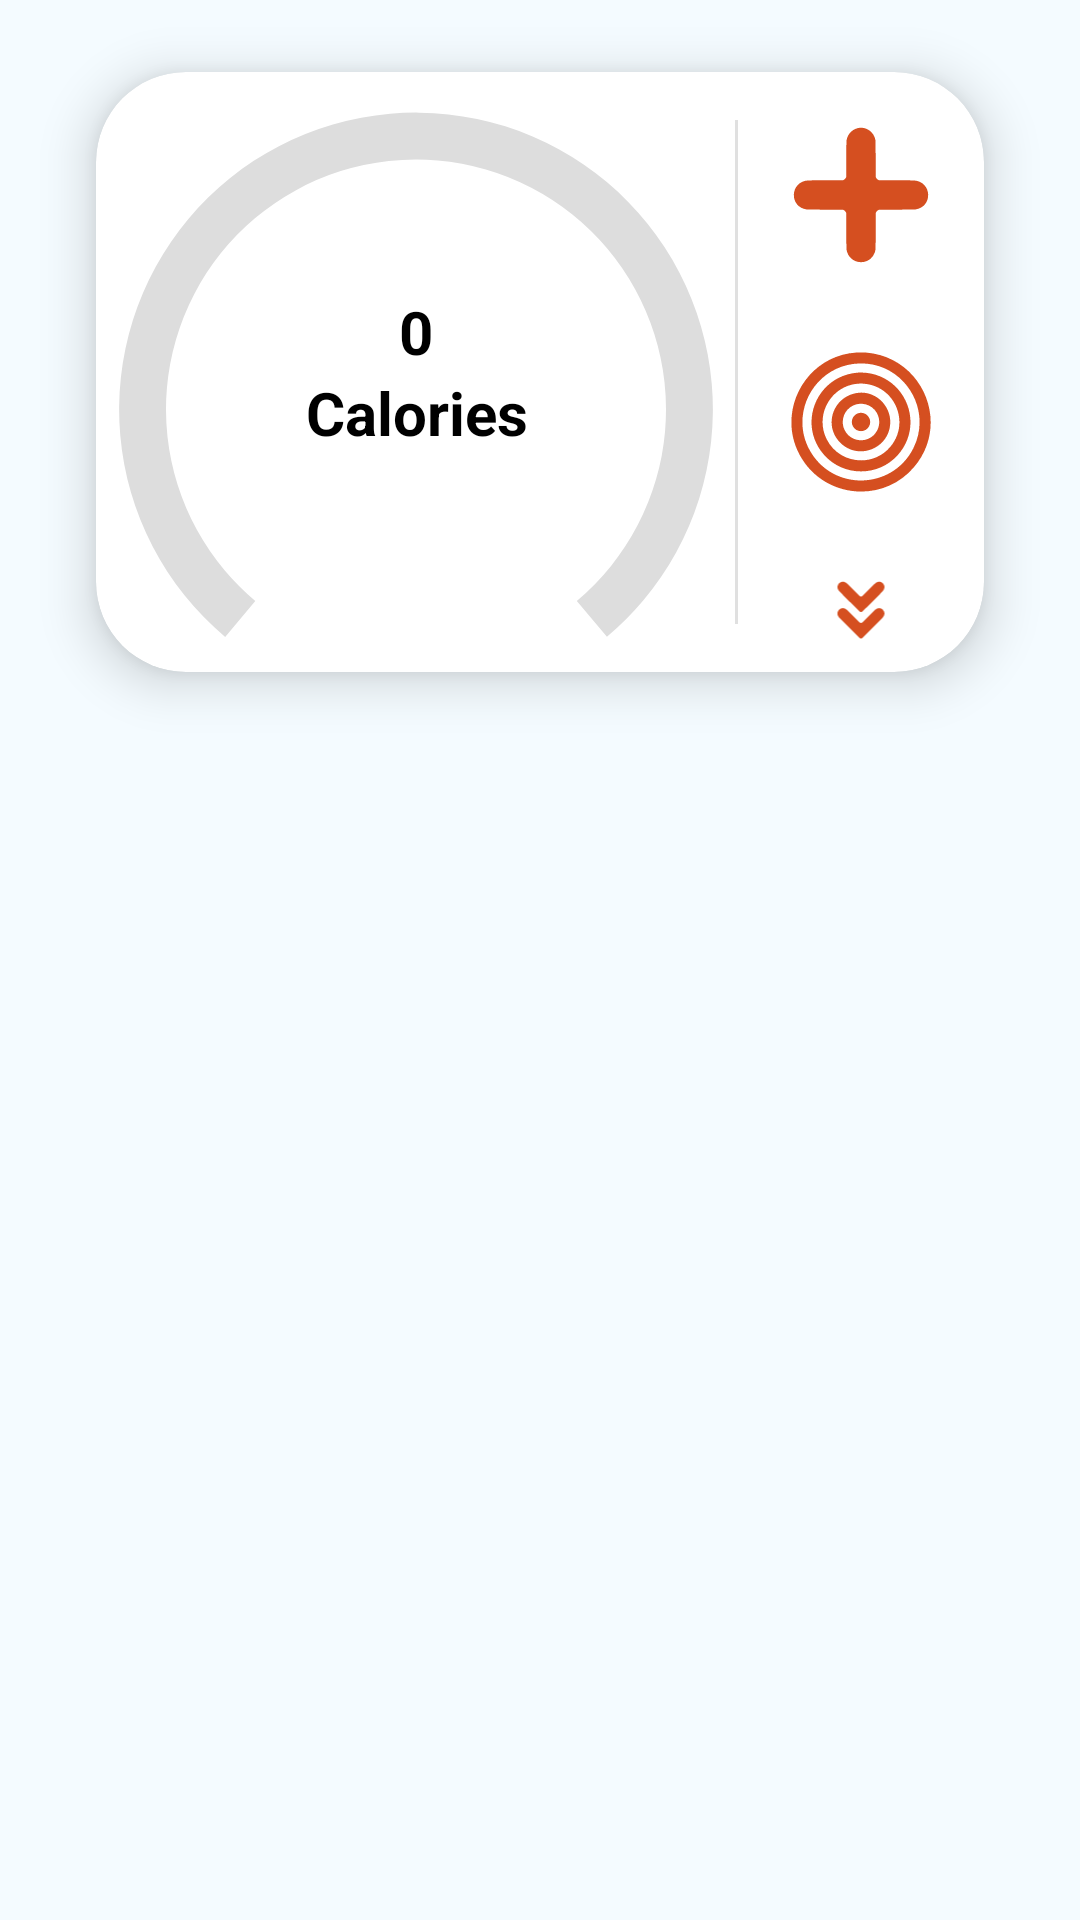

Layout XML and referenced resources for this Android screen:
<!-- AndroidManifest.xml: application theme Theme.KcalTracker -->
<!-- res/layout/fragment_tracker.xml -->
<?xml version="1.0" encoding="utf-8"?>
<FrameLayout xmlns:android="http://schemas.android.com/apk/res/android"
    xmlns:app="http://schemas.android.com/apk/res-auto"
    xmlns:tools="http://schemas.android.com/tools"
    android:layout_width="match_parent"
    android:layout_height="match_parent"
    tools:context=".Tracker">

    <androidx.constraintlayout.widget.ConstraintLayout
        android:layout_width="match_parent"
        android:layout_height="match_parent">

        <androidx.cardview.widget.CardView
            android:layout_width="match_parent"
            android:layout_height="200dp"
            android:layout_marginStart="32dp"
            android:layout_marginTop="24dp"
            android:layout_marginEnd="32dp"
            app:cardCornerRadius="30dp"
            app:cardElevation="10dp"
            app:layout_constraintEnd_toEndOf="parent"
            app:layout_constraintStart_toStartOf="parent"
            app:layout_constraintTop_toTopOf="parent">

            <androidx.constraintlayout.widget.ConstraintLayout
                android:layout_width="match_parent"
                android:layout_height="match_parent">

                <View
                    android:id="@+id/divider3"
                    android:layout_width="1dp"
                    android:layout_height="0dp"
                    android:layout_marginTop="16dp"
                    android:layout_marginEnd="16dp"
                    android:layout_marginBottom="16dp"
                    android:background="?android:attr/listDivider"
                    app:layout_constraintBottom_toBottomOf="parent"
                    app:layout_constraintEnd_toStartOf="@+id/Tracker_Button_Add"
                    app:layout_constraintTop_toTopOf="parent" />

                <ImageView
                    android:id="@+id/Tracker_Button_Add"
                    android:layout_width="50dp"
                    android:layout_height="50dp"
                    android:layout_marginTop="16dp"
                    android:layout_marginEnd="16dp"
                    android:clickable="true"
                    android:contentDescription="@string/add_foodItem"
                    android:onClick="onAddFoodItem"
                    android:src="@drawable/add_icon"
                    app:layout_constraintEnd_toEndOf="parent"
                    app:layout_constraintTop_toTopOf="parent"
                    app:tint="@color/orange" />

                <ImageView
                    android:id="@+id/Tracker_Button_Goal"
                    android:layout_width="50dp"
                    android:layout_height="50dp"
                    android:layout_marginEnd="16dp"
                    android:clickable="true"
                    android:contentDescription="@string/edit_goal"
                    android:onClick="onEditGoal"
                    android:src="@drawable/goal_icon"
                    app:layout_constraintBottom_toTopOf="@+id/Tracker_Button_More"
                    app:layout_constraintEnd_toEndOf="parent"
                    app:layout_constraintTop_toBottomOf="@+id/Tracker_Button_Add"
                    app:tint="@color/orange" />

                <ImageView
                    android:id="@+id/Tracker_Button_More"
                    android:layout_width="50dp"
                    android:layout_height="25dp"
                    android:layout_marginEnd="16dp"
                    android:layout_marginBottom="8dp"
                    android:contentDescription="@string/expand"
                    app:tint="@color/orange"
                    android:src="@drawable/more_icon"
                    app:layout_constraintBottom_toBottomOf="parent"
                    app:layout_constraintEnd_toEndOf="parent" />

                <ProgressBar
                    android:id="@+id/progressBar"
                    style="@style/Widget.AppCompat.ProgressBar"
                    android:layout_width="250dp"
                    android:layout_height="180dp"
                    android:paddingTop="25dp"
                    android:indeterminateOnly="false"
                    android:max="3600"
                    android:progress="2800"
                    android:progressDrawable="@drawable/progress_bar_background"
                    app:layout_constraintBottom_toBottomOf="parent"
                    app:layout_constraintEnd_toStartOf="@+id/divider3"
                    app:layout_constraintStart_toStartOf="parent"
                    app:layout_constraintTop_toTopOf="parent" />

                <ProgressBar
                    android:id="@+id/Tracker_ProgressBar"
                    style="@style/Widget.AppCompat.ProgressBar"
                    android:layout_width="250dp"
                    android:layout_height="180dp"
                    android:indeterminateOnly="false"
                    android:max="3600"
                    android:paddingTop="25dp"
                    android:progressDrawable="@drawable/progress_bar_fill"
                    app:layout_constraintBottom_toBottomOf="parent"
                    app:layout_constraintEnd_toStartOf="@+id/divider3"
                    app:layout_constraintStart_toStartOf="parent"
                    app:layout_constraintTop_toTopOf="parent" />

                <TextView
                    android:id="@+id/Tracker_Text_Current"
                    android:layout_width="wrap_content"
                    android:layout_height="27dp"
                    android:text="0"
                    android:textAlignment="center"
                    android:textColor="?android:attr/textColorPrimary"
                    android:textSize="20sp"
                    android:textStyle="bold"
                    app:layout_constraintBottom_toTopOf="@+id/Tracker_CounterDivider"
                    app:layout_constraintEnd_toEndOf="@+id/Tracker_ProgressBar"
                    app:layout_constraintStart_toStartOf="@+id/progressBar" />

                <TextView
                    android:id="@+id/Tracker_Text_Goal"
                    android:layout_width="wrap_content"
                    android:layout_height="27dp"
                    android:text="@string/calories"
                    android:textAlignment="center"
                    android:textColor="?android:attr/textColorPrimary"
                    android:textSize="20sp"
                    android:textStyle="bold"
                    app:layout_constraintEnd_toEndOf="@+id/Tracker_ProgressBar"
                    app:layout_constraintHorizontal_bias="0.503"
                    app:layout_constraintStart_toStartOf="@+id/progressBar"
                    app:layout_constraintTop_toBottomOf="@+id/Tracker_CounterDivider" />

                <View
                    android:id="@+id/Tracker_CounterDivider"
                    android:layout_width="0dp"
                    android:layout_height="2dp"
                    android:background="?android:attr/listDivider"
                    android:backgroundTint="?android:attr/textColorPrimary"
                    android:backgroundTintMode="add"
                    android:visibility="gone"
                    app:layout_constraintBottom_toBottomOf="@+id/progressBar"
                    app:layout_constraintEnd_toEndOf="@+id/Tracker_Text_Goal"
                    app:layout_constraintStart_toStartOf="@+id/Tracker_Text_Goal"
                    app:layout_constraintTop_toTopOf="@+id/progressBar" />

            </androidx.constraintlayout.widget.ConstraintLayout>
        </androidx.cardview.widget.CardView>

    </androidx.constraintlayout.widget.ConstraintLayout>
</FrameLayout>
<!-- resources referenced by this layout -->
<resources>
  <color name="orange">#FFD54F20</color>
  <!-- drawable add_icon (drawable) -->
  <vector
      xmlns:android="http://schemas.android.com/apk/res/android"
      android:height="512dp"
      android:width="512dp"
      android:viewportHeight="2048"
      android:viewportWidth="2048">
        
      <path android:fillColor="#ffffff"
          android:fillType="evenOdd"
          android:pathData="M1010,106C917.8,113.3 841.7,184 827.6,275.5C824.2,297.4 824,313.7 824,545.8C824,777.1 824,777.1 821.9,781.3C813.6,797.5 797.5,813.6 781.3,821.9C777.1,824 777.1,824 545.8,824C398.1,824 309.3,824.4 300,825C53.3,842.5 38.2,1186.4 282.5,1221.7C293.5,1223.2 314.5,1223.4 536.5,1223.9C771.5,1224.5 778.6,1224.6 782,1226.4C798.4,1235.2 813.8,1250.9 821.9,1266.7C824,1270.9 824,1270.9 824,1502.2C824,1780.8 823.8,1774.7 837.6,1811.8C901.2,1981.9 1141.1,1985.2 1208.5,1817C1224.3,1777.6 1224,1784.7 1224,1502.7C1224,1270.9 1224,1270.9 1226.1,1266.7C1234.2,1250.9 1249.6,1235.2 1266,1226.4C1269.4,1224.6 1276.5,1224.5 1511.5,1223.9C1733.2,1223.4 1754.5,1223.2 1765.4,1221.7C2010,1186.3 1994.9,842.5 1748,825C1738.7,824.4 1649.9,824 1502.2,824C1270.9,824 1270.9,824 1266.7,821.9C1250.9,813.8 1235.2,798.4 1226.4,782C1224.6,778.6 1224.5,771.5 1223.9,536.5C1223.3,273.5 1223.6,287.7 1218,261.5C1197.5,167.5 1105.2,98.4 1010,106"
          android:strokeColor="#00000000"/>
  </vector>
  <!-- drawable progress_bar_background (drawable) -->
  <?xml version="1.0" encoding="utf-8"?>
  <layer-list xmlns:android="http://schemas.android.com/apk/res/android">
      <item>
          <rotate
              android:fromDegrees="130"
              android:toDegrees="130">
              <shape
                  android:shape="ring"
                  android:thicknessRatio="16"
                  android:useLevel="true">
                  <solid android:color="#DDD" />
              </shape>
          </rotate>
      </item>
  </layer-list>
  <!-- drawable progress_bar_fill (drawable) -->
  <?xml version="1.0" encoding="utf-8"?>
  <layer-list xmlns:android="http://schemas.android.com/apk/res/android">
      <item>
          <rotate
              android:fromDegrees="130"
              android:toDegrees="130">
              <shape
                  android:shape="ring"
                  android:thicknessRatio="16"
                  android:useLevel="true">
                  <solid android:color="#00BB00" />
              </shape>
          </rotate>
      </item>
  </layer-list>
  <string name="add_foodItem">Add food item</string>
  <string name="calories">Calories</string>
  <string name="edit_goal">Edit goal</string>
  <string name="expand">expand</string>
  <style name="Theme.KcalTracker" parent="Base.Theme.KcalTracker" />
  <style name="Base.Theme.KcalTracker" parent="Theme.Material3.DayNight.NoActionBar">
          
          <item name="colorPrimary">@color/orange</item>
          <item name="android:textColorPrimary">#000000</item>
          <item name="android:windowBackground">#f4fbff</item>
      </style>
</resources>
